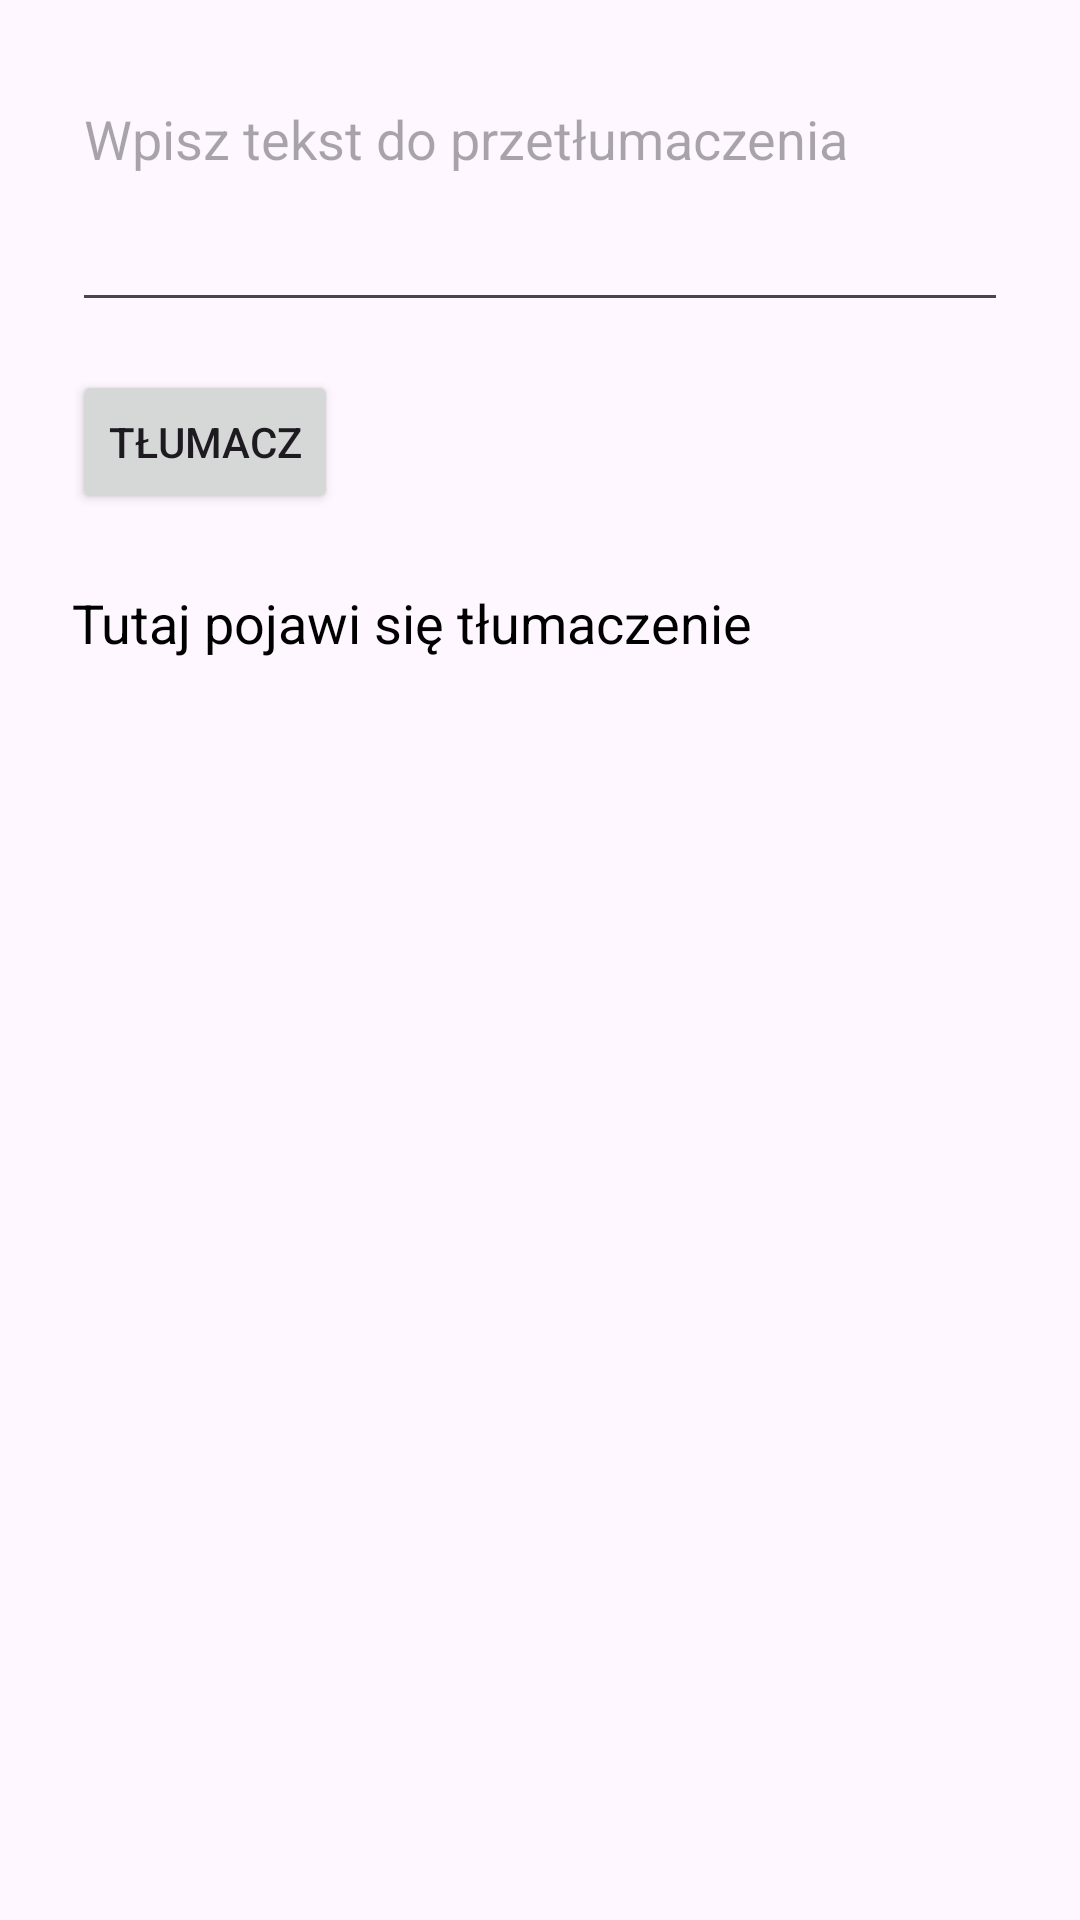

Layout XML and referenced resources for this Android screen:
<!-- AndroidManifest.xml: application theme Theme.TlumaczCCAndroid -->
<!-- res/layout/activity_main.xml -->
<?xml version="1.0" encoding="utf-8"?>
<LinearLayout xmlns:android="http://schemas.android.com/apk/res/android"
    android:id="@+id/main"
    android:layout_width="match_parent"
    android:layout_height="match_parent"
    android:orientation="vertical"
    android:padding="24dp">

    <EditText
        android:id="@+id/inputEditText"
        android:layout_width="match_parent"
        android:layout_height="wrap_content"
        android:hint="Wpisz tekst do przetłumaczenia"
        android:inputType="textMultiLine"
        android:minLines="3"
        android:maxLines="6"
        android:gravity="top|start" />

    <Button
        android:id="@+id/translateButton"
        android:layout_width="wrap_content"
        android:layout_height="wrap_content"
        android:text="Tłumacz"
        android:layout_marginTop="16dp" />

    <TextView
        android:id="@+id/translatedTextView"
        android:layout_width="match_parent"
        android:layout_height="wrap_content"
        android:text="Tutaj pojawi się tłumaczenie"
        android:textSize="18sp"
        android:layout_marginTop="24dp"
        android:textColor="#000000" />

</LinearLayout>
<!-- resources referenced by this layout -->
<resources>
  <style name="Theme.TlumaczCCAndroid" parent="Base.Theme.TlumaczCCAndroid" />
  <style name="Base.Theme.TlumaczCCAndroid" parent="Theme.Material3.DayNight.NoActionBar">
          
          
      </style>
</resources>
